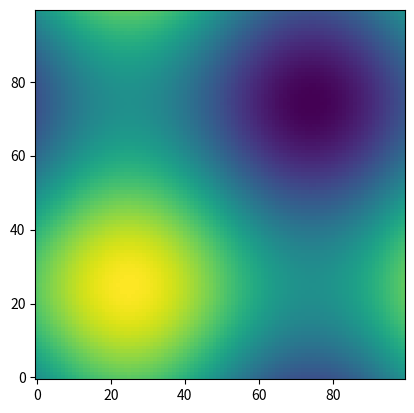

Reproduce this figure in Python.
import matplotlib.pyplot as plt
import numpy as np


def sinus2d(x, y):
    return np.sin(x) + np.sin(y)


xx, yy = np.meshgrid(np.linspace(0, 2*np.pi, 100), 
                     np.linspace(0, 2*np.pi, 100))
z = sinus2d(xx, yy)  # Create the image on this grid

plt.imshow(z, origin = 'lower', interpolation = 'none')
plt.show()
